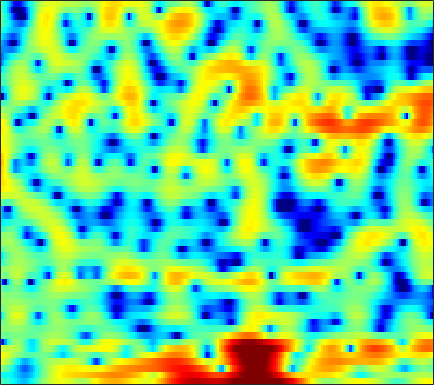

Data behind this chart, as committed beside it:
-1.9693, -2.1929, -2.5564, -2.9391, -3.2922, -3.8866, -4.5629, -5.114, -5.8407, -6.459, -6.7819, -6.714, -6.2347, -5.4283, -4.6753, -3.5982, -2.5121, -1.7125, -0.73264, 0.14841, 0.94476, 1.4988, 2.1233, 2.6292
-4.681, -4.387, -4.22, -4.284, -4.483, -4.918, -5.507, -6.019, -6.756, -7.458, -7.968, -8.12, -7.917, -7.259, -6.532, -5.389, -4.169, -3.26, -2.093, -0.984, 0.0403, 0.7465, 1.607, 2.381
0.43, -0.04095, -0.7668, -1.626, -2.367, -3.494, -4.78, -5.826, -7.293, -8.73, -9.82, -10.16, -9.804, -8.71, -7.645, -6.111, -4.644, -3.618, -2.341, -1.175, -0.1355, 0.5593, 1.393, 2.138
3.706, 3.154, 2.308, 1.339, 0.5322, -0.6572, -1.97, -3.043, -4.52, -5.945, -7.037, -7.415, -7.177, -6.261, -5.39, -4.158, -3.023, -2.256, -1.359, -0.5794, 0.06221, 0.4423, 0.8747, 1.218
4.643, 4.188, 3.562, 2.913, 2.429, 1.786, 1.145, 0.6747, 0.07458, -0.4727, -0.9424, -1.22, -1.469, -1.585, -1.566, -1.445, -1.222, -1.043, -0.82, -0.6359, -0.5573, -0.6115, -0.8557, -1.34
2.952, 2.443, 2.107, 2.042, 2.084, 2.1, 1.98, 1.766, 1.285, 0.5667, -0.4454, -1.388, -2.855, -4.322, -5.071, -5.032, -3.777, -2.603, -1.18, -0.04249, 0.7518, 1.091, 1.215, 0.9573
-11.21, -14.06, -7.902, -3.9, -2.053, -0.4993, 0.3374, 0.6113, 0.5739, 0.1396, -0.7064, -1.588, -3.086, -4.716, -5.596, -5.47, -4.07, -2.699, -1.026, 0.317, 1.344, 1.913, 2.43, 2.715
-0.6012, -0.844, -0.9105, -0.7665, -0.5862, -0.334, -0.1313, -0.04662, -0.04605, -0.1623, -0.3714, -0.5554, -0.7933, -0.9853, -1.068, -1.059, -0.9159, -0.7295, -0.4043, -0.03517, 0.3253, 0.5656, 0.8441, 1.05
0.3917, 0.3442, 0.365, 0.4511, 0.5366, 0.6312, 0.6868, 0.6864, 0.6144, 0.4549, 0.2187, 0.0005228, -0.3273, -0.6658, -0.9054, -1.171, -1.325, -1.356, -1.277, -1.067, -0.7697, -0.5196, -0.1862, 0.1123
-1.474, -0.8303, 0.07733, 0.8837, 1.386, 1.881, 2.176, 2.261, 2.201, 1.933, 1.446, 0.9204, 0.002064, -1.155, -2.175, -3.653, -4.967, -5.53, -5.328, -4.247, -2.907, -1.954, -0.8799, -0.07701
-5.857, -3.148, -0.6914, 0.9709, 1.867, 2.699, 3.194, 3.366, 3.358, 3.074, 2.51, 1.882, 0.7281, -0.859, -2.43, -5.2, -8.866, -11.3, -9.995, -6.409, -3.661, -2.168, -0.7417, 0.1639
-0.8887, -0.3948, 0.318, 0.9816, 1.401, 1.831, 2.107, 2.201, 2.184, 2.001, 1.672, 1.339, 0.784, 0.1322, -0.3817, -1.033, -1.528, -1.736, -1.755, -1.508, -1.108, -0.7868, -0.4314, -0.2321
0.4637, 0.5225, 0.6316, 0.76, 0.8467, 0.9318, 0.9676, 0.9601, 0.8905, 0.7569, 0.5646, 0.3934, 0.1478, -0.09773, -0.2563, -0.4277, -0.5251, -0.5469, -0.5106, -0.4163, -0.2888, -0.1931, -0.09824, -0.06416
0.476, 0.332, 0.2059, 0.143, 0.128, 0.1222, 0.08219, 0.02172, -0.1219, -0.3279, -0.5918, -0.8069, -1.064, -1.245, -1.308, -1.283, -1.139, -0.9656, -0.673, -0.348, -0.0238, 0.2044, 0.4768, 0.6961
-0.932, -1.508, -1.84, -1.671, -1.337, -0.8506, -0.5185, -0.4393, -0.6174, -1.111, -1.903, -2.657, -3.71, -4.499, -4.678, -4.251, -3.344, -2.573, -1.594, -0.7421, -0.001836, 0.4849, 1.072, 1.598
-5.96, -12.58, -16.25, -6.64, -3.417, -0.9483, 0.3671, 0.7984, 0.7583, -0.006637, -1.569, -3.431, -7.489, -15.95, -22.29, -10.35, -5.835, -3.929, -2.393, -1.522, -0.9718, -0.5805, 0.1029, 1.017
0.3213, -0.3594, -0.599, -0.09051, 0.5644, 1.418, 2.026, 2.251, 2.238, 1.838, 1.079, 0.3383, -0.751, -1.683, -2.147, -2.374, -2.474, -2.675, -3.395, -4.967, -7.941, -11.45, -12.99, -7.141
0.3276, 0.3936, 0.6164, 0.9376, 1.199, 1.54, 1.797, 1.903, 1.916, 1.786, 1.499, 1.217, 0.7664, 0.2679, -0.1275, -0.6654, -1.283, -1.837, -2.742, -3.852, -5.042, -5.71, -5.684, -4.478
-3.257, -2.331, -1.265, -0.3868, 0.1349, 0.668, 1.034, 1.211, 1.304, 1.268, 1.125, 0.9475, 0.6446, 0.2853, -0.001303, -0.4088, -0.8041, -1.083, -1.414, -1.647, -1.738, -1.685, -1.435, -0.9899
-5.567, -3.798, -2.108, -0.9208, -0.2657, 0.3478, 0.7159, 0.8625, 0.9023, 0.7842, 0.5543, 0.3074, -0.07802, -0.515, -0.8572, -1.31, -1.682, -1.88, -1.988, -1.891, -1.585, -1.231, -0.6586, -0.01757
-1.727, -1.094, -0.3151, 0.2835, 0.6063, 0.8655, 0.9222, 0.8308, 0.5767, 0.1676, -0.3744, -0.8403, -1.544, -2.344, -3.01, -3.97, -4.986, -5.647, -6.08, -5.65, -4.416, -3.236, -1.649, -0.2255
0.646, 0.8577, 1.114, 1.273, 1.278, 1.108, 0.7248, 0.2739, -0.5143, -1.479, -2.571, -3.377, -4.385, -5.305, -6.018, -7.284, -9.472, -12.39, -21.71, -18.64, -9.47, -5.812, -2.495, -0.1716
-0.2356, 0.1741, 0.555, 0.73, 0.6919, 0.3659, -0.312, -1.085, -2.608, -4.772, -7.802, -10.6, -13.2, -11.5, -9.597, -7.823, -6.784, -6.311, -5.624, -4.465, -2.827, -1.473, 0.2381, 1.684
-3.44, -2.498, -1.639, -1.165, -1.003, -1.046, -1.43, -1.959, -3.051, -4.673, -6.78, -8.446, -9.645, -8.451, -6.813, -4.777, -3.139, -2.121, -0.9794, 0.03423, 0.9638, 1.599, 2.365, 2.982
-5.38, -4.829, -4.262, -3.775, -3.446, -3.024, -2.684, -2.512, -2.371, -2.365, -2.39, -2.353, -2.161, -1.736, -1.313, -0.6147, 0.1031, 0.6187, 1.242, 1.769, 2.202, 2.455, 2.693, 2.796
-6.598, -7.383, -8.361, -8.546, -7.885, -6.3, -4.553, -3.41, -2.14, -1.15, -0.3951, 0.05716, 0.5879, 1.046, 1.35, 1.719, 2.031, 2.218, 2.414, 2.524, 2.541, 2.488, 2.313, 2.027
-6.117, -8.335, -13.32, -19.63, -14.27, -8.27, -4.694, -2.815, -1.023, 0.2584, 1.183, 1.698, 2.199, 2.533, 2.718, 2.85, 2.886, 2.854, 2.715, 2.479, 2.123, 1.782, 1.235, 0.6007
-0.8239, -1.375, -1.983, -2.161, -1.904, -1.152, -0.1917, 0.5034, 1.309, 1.904, 2.314, 2.511, 2.628, 2.617, 2.534, 2.357, 2.108, 1.877, 1.48, 0.9574, 0.2727, -0.3752, -1.425, -2.69
3.003, 2.896, 2.766, 2.644, 2.604, 2.598, 2.609, 2.588, 2.516, 2.343, 2.038, 1.721, 1.195, 0.5864, 0.07918, -0.5357, -1.06, -1.375, -1.722, -2.108, -2.679, -3.35, -4.716, -6.898
4.885, 4.781, 4.558, 4.264, 4.002, 3.609, 3.153, 2.769, 2.157, 1.421, 0.4897, -0.3836, -1.782, -3.515, -5.011, -7.048, -8.33, -8.268, -7.212, -6.023, -5.234, -4.993, -5.131, -5.728
5.571, 5.298, 4.793, 4.194, 3.679, 2.941, 2.168, 1.58, 0.7301, -0.2169, -1.327, -2.328, -4.04, -6.363, -8.721, -13.43, -19.34, -16.4, -10.96, -7.67, -5.635, -4.59, -3.659, -3.093
5.793, 5.192, 4.199, 2.999, 2.022, 0.724, -0.442, -1.169, -1.874, -2.435, -2.968, -3.402, -4.119, -4.958, -5.563, -6.179, -6.327, -6.021, -5.12, -3.986, -2.865, -2.126, -1.303, -0.6907
6.335, 5.354, 3.624, 1.319, -0.8352, -4.319, -7.705, -8.634, -7.397, -5.958, -5.119, -4.819, -4.688, -4.667, -4.569, -4.206, -3.556, -2.922, -1.965, -0.9911, -0.09134, 0.483, 1.079, 1.456
6.939, 5.913, 4.114, 1.687, -0.6138, -4.457, -8.452, -9.486, -7.945, -6.521, -6.157, -6.543, -7.639, -8.942, -9.308, -8.027, -5.611, -3.843, -1.839, -0.2573, 0.9457, 1.607, 2.175, 2.418
6.249, 5.577, 4.458, 3.089, 1.958, 0.4383, -0.9503, -1.851, -2.843, -3.868, -5.125, -6.457, -9.117, -13.06, -15.65, -12.27, -7.68, -5.221, -2.8, -1.069, 0.131, 0.7484, 1.267, 1.447
4.896, 4.542, 3.89, 3.116, 2.462, 1.54, 0.6184, -0.07541, -0.9973, -1.916, -2.823, -3.483, -4.306, -4.871, -4.959, -4.618, -3.822, -3.075, -2.109, -1.268, -0.643, -0.31, -0.05805, -0.0245
4.021, 3.809, 3.381, 2.827, 2.341, 1.645, 0.9181, 0.402, -0.2505, -0.8187, -1.324, -1.611, -1.873, -2.008, -1.996, -1.856, -1.617, -1.389, -1.084, -0.8615, -0.7401, -0.7388, -0.8907, -1.179
4.108, 3.894, 3.452, 2.798, 2.228, 1.402, 0.5779, 0.0355, -0.5397, -0.9028, -1.069, -1.104, -1.033, -0.867, -0.7272, -0.4833, -0.238, -0.08859, 0.05604, 0.07177, -0.08852, -0.3759, -0.9965, -1.923
4.955, 4.658, 3.93, 2.845, 1.812, 0.1609, -1.579, -2.763, -3.631, -3.562, -2.894, -2.342, -1.688, -1.109, -0.7092, -0.1974, 0.3251, 0.6898, 1.077, 1.321, 1.287, 1.039, 0.3448, -0.9477
4.651, 4.292, 3.367, 1.905, 0.3443, -2.606, -7.236, -13.54, -24.93, -11.23, -7.315, -5.857, -4.992, -4.7, -4.461, -3.865, -2.707, -1.664, -0.3468, 0.6967, 1.387, 1.682, 1.733, 1.432
2.802, 2.537, 1.896, 0.9224, -0.06453, -1.676, -3.465, -4.762, -5.924, -6.22, -6.42, -6.949, -8.429, -11.92, -17.18, -19.6, -10.51, -6.89, -3.727, -1.704, -0.3104, 0.4387, 1.143, 1.657
0.8218, 0.7058, 0.5493, 0.3411, 0.1406, -0.2323, -0.6644, -1.045, -1.546, -2.166, -2.904, -3.639, -4.851, -6.239, -7.017, -7.196, -6.126, -4.947, -3.507, -2.34, -1.442, -0.9014, -0.2051, 0.4867
-2.759, -2.678, -2.021, -1.081, -0.3798, 0.3935, 0.8986, 1.156, 1.291, 1.193, 0.9509, 0.6731, 0.1738, -0.3318, -0.697, -1.096, -1.457, -1.712, -2.155, -2.675, -3.21, -3.457, -3.308, -2.531
-17.83, -15.82, -7.843, -3.566, -1.496, 0.4641, 1.795, 2.489, 3.084, 3.425, 3.496, 3.426, 3.171, 2.754, 2.318, 1.615, 0.6915, -0.2382, -1.855, -4.231, -7.911, -12.37, -17.98, -10.35
-6.161, -5.824, -4.242, -2.268, -0.8933, 0.6561, 1.864, 2.544, 3.205, 3.609, 3.766, 3.74, 3.549, 3.155, 2.745, 2.009, 1.082, 0.2258, -1.157, -2.882, -4.824, -6.148, -6.937, -6.278
-2.706, -2.316, -1.581, -0.6976, 0.01418, 0.9241, 1.71, 2.2, 2.693, 2.966, 3.061, 3.001, 2.764, 2.373, 2.003, 1.408, 0.7277, 0.2099, -0.5065, -1.173, -1.778, -2.123, -2.445, -2.609
-2.869, -2.283, -1.419, -0.5245, 0.1228, 0.9036, 1.567, 1.96, 2.319, 2.484, 2.439, 2.271, 1.857, 1.28, 0.7546, 0.04248, -0.6052, -0.9684, -1.218, -1.214, -1.057, -0.9089, -0.7207, -0.6044
-5.404, -4.208, -2.717, -1.396, -0.538, 0.4249, 1.18, 1.601, 1.961, 2.092, 1.933, 1.617, 0.8976, -0.2142, -1.333, -3.169, -5.034, -5.876, -5.375, -3.719, -1.967, -0.8787, 0.2417, 0.9992
-9.845, -7.457, -5.085, -3.329, -2.274, -1.126, -0.2533, 0.2649, 0.7707, 1.035, 1.018, 0.7774, 0.1036, -1.115, -2.516, -5.37, -10.16, -14.98, -10.94, -5.481, -2.188, -0.5035, 1.099, 2.148
-10.04, -8.618, -7.047, -5.798, -5.047, -4.145, -3.295, -2.663, -1.853, -1.166, -0.6375, -0.4055, -0.328, -0.5426, -0.8629, -1.409, -1.855, -1.921, -1.446, -0.4939, 0.6294, 1.407, 2.257, 2.839
-8.525, -8.406, -8.49, -8.824, -9.139, -9.309, -8.629, -7.606, -5.87, -4.154, -2.682, -1.762, -0.7998, -0.07433, 0.3465, 0.7953, 1.191, 1.497, 1.919, 2.358, 2.773, 3.032, 3.246, 3.289
-7.208, -7.875, -9.309, -11.73, -14.66, -23.02, -23.83, -15.53, -10.07, -6.73, -4.3, -2.882, -1.328, -0.0819, 0.695, 1.569, 2.287, 2.737, 3.217, 3.578, 3.783, 3.831, 3.732, 3.426
-5.236, -5.974, -7.191, -8.655, -9.787, -10.88, -10.79, -9.914, -8.204, -6.307, -4.566, -3.354, -1.863, -0.528, 0.3807, 1.45, 2.352, 2.904, 3.487, 3.863, 4.027, 3.996, 3.756, 3.257
-2.945, -3.567, -4.487, -5.424, -6.074, -6.755, -7.172, -7.229, -6.973, -6.303, -5.334, -4.393, -3.02, -1.546, -0.4624, 0.8813, 2.039, 2.77, 3.536, 4.027, 4.244, 4.215, 3.904, 3.28
-1.124, -1.83, -2.939, -4.183, -5.185, -6.553, -7.907, -8.834, -9.798, -10.32, -9.684, -8.479, -6.19, -3.752, -2.046, -0.01913, 1.665, 2.696, 3.745, 4.455, 4.806, 4.839, 4.55, 3.875
-0.7902, -1.728, -3.275, -5.193, -6.884, -9.439, -12.16, -14.26, -17.46, -23.14, -32.53, -19.16, -11.61, -6.861, -4.169, -1.358, 0.8243, 2.107, 3.409, 4.313, 4.835, 4.985, 4.876, 4.385
-1.641, -2.678, -4.49, -6.93, -9.282, -13.55, -19.94, -26.42, -24.37, -19.52, -16.25, -13.7, -10.06, -6.744, -4.574, -2.115, -0.1378, 1.073, 2.364, 3.29, 3.907, 4.17, 4.279, 4.122
-1.942, -2.699, -4.051, -5.849, -7.496, -10.05, -12.6, -13.88, -13.94, -12.47, -10.49, -8.931, -6.89, -4.937, -3.553, -1.884, -0.4419, 0.4762, 1.504, 2.294, 2.854, 3.143, 3.355, 3.419
